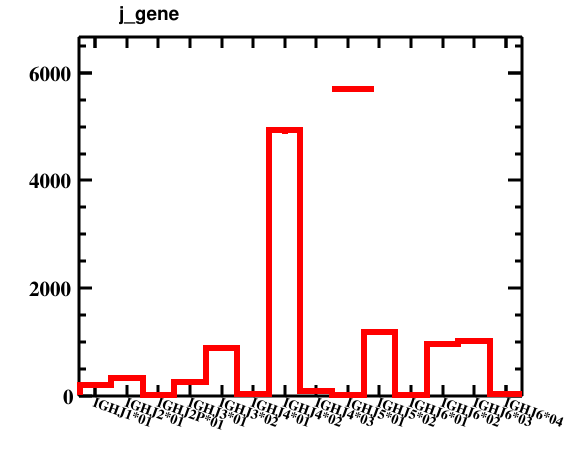

Values plotted in this chart, from the file beside it:
bin_low_edge, contents, xtitle, binlabel
-0.5, 0.0, , 
0.5, 198.0, , IGHJ1*01
1.5, 329.0, , IGHJ2*01
2.5, 15.0, , IGHJ2P*01
3.5, 265.0, , IGHJ3*01
4.5, 895.0, , IGHJ3*02
5.5, 30.0, , IGHJ4*01
6.5, 4930, , IGHJ4*02
7.5, 104.0, , IGHJ4*03
8.5, 17.0, , IGHJ5*01
9.5, 1186, , IGHJ5*02
10.5, 2.0, , IGHJ6*01
11.5, 961.0, , IGHJ6*02
12.5, 1028, , IGHJ6*03
13.5, 40.0, , IGHJ6*04
14.5, 0.0, , 
